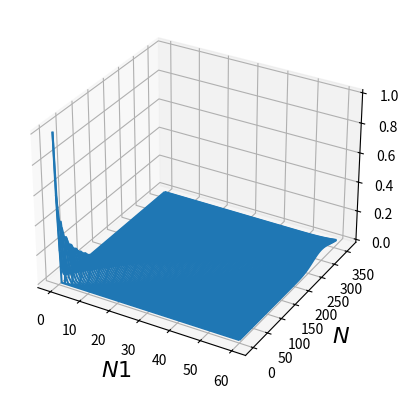

This figure's Python source:
import matplotlib.pyplot as plt
import numpy as np
from scipy.special import factorial, comb
from mpl_toolkits.mplot3d import Axes3D
    
fig = plt.figure()
ax = fig.add_subplot(111, projection='3d')
 
N=np.linspace(0,360,300)
N1=np.linspace(0,60,60)
N1,N=np.meshgrid(N1,N)

plt.xlabel("$N1$", fontsize=16)         
plt.ylabel("$N$", fontsize=16)

Z=comb(N,N1)*0.2**N1*0.8**(N-N1)
ax.plot_wireframe(N1, N, Z, rstride=2, cstride=2) 
plt.show()


